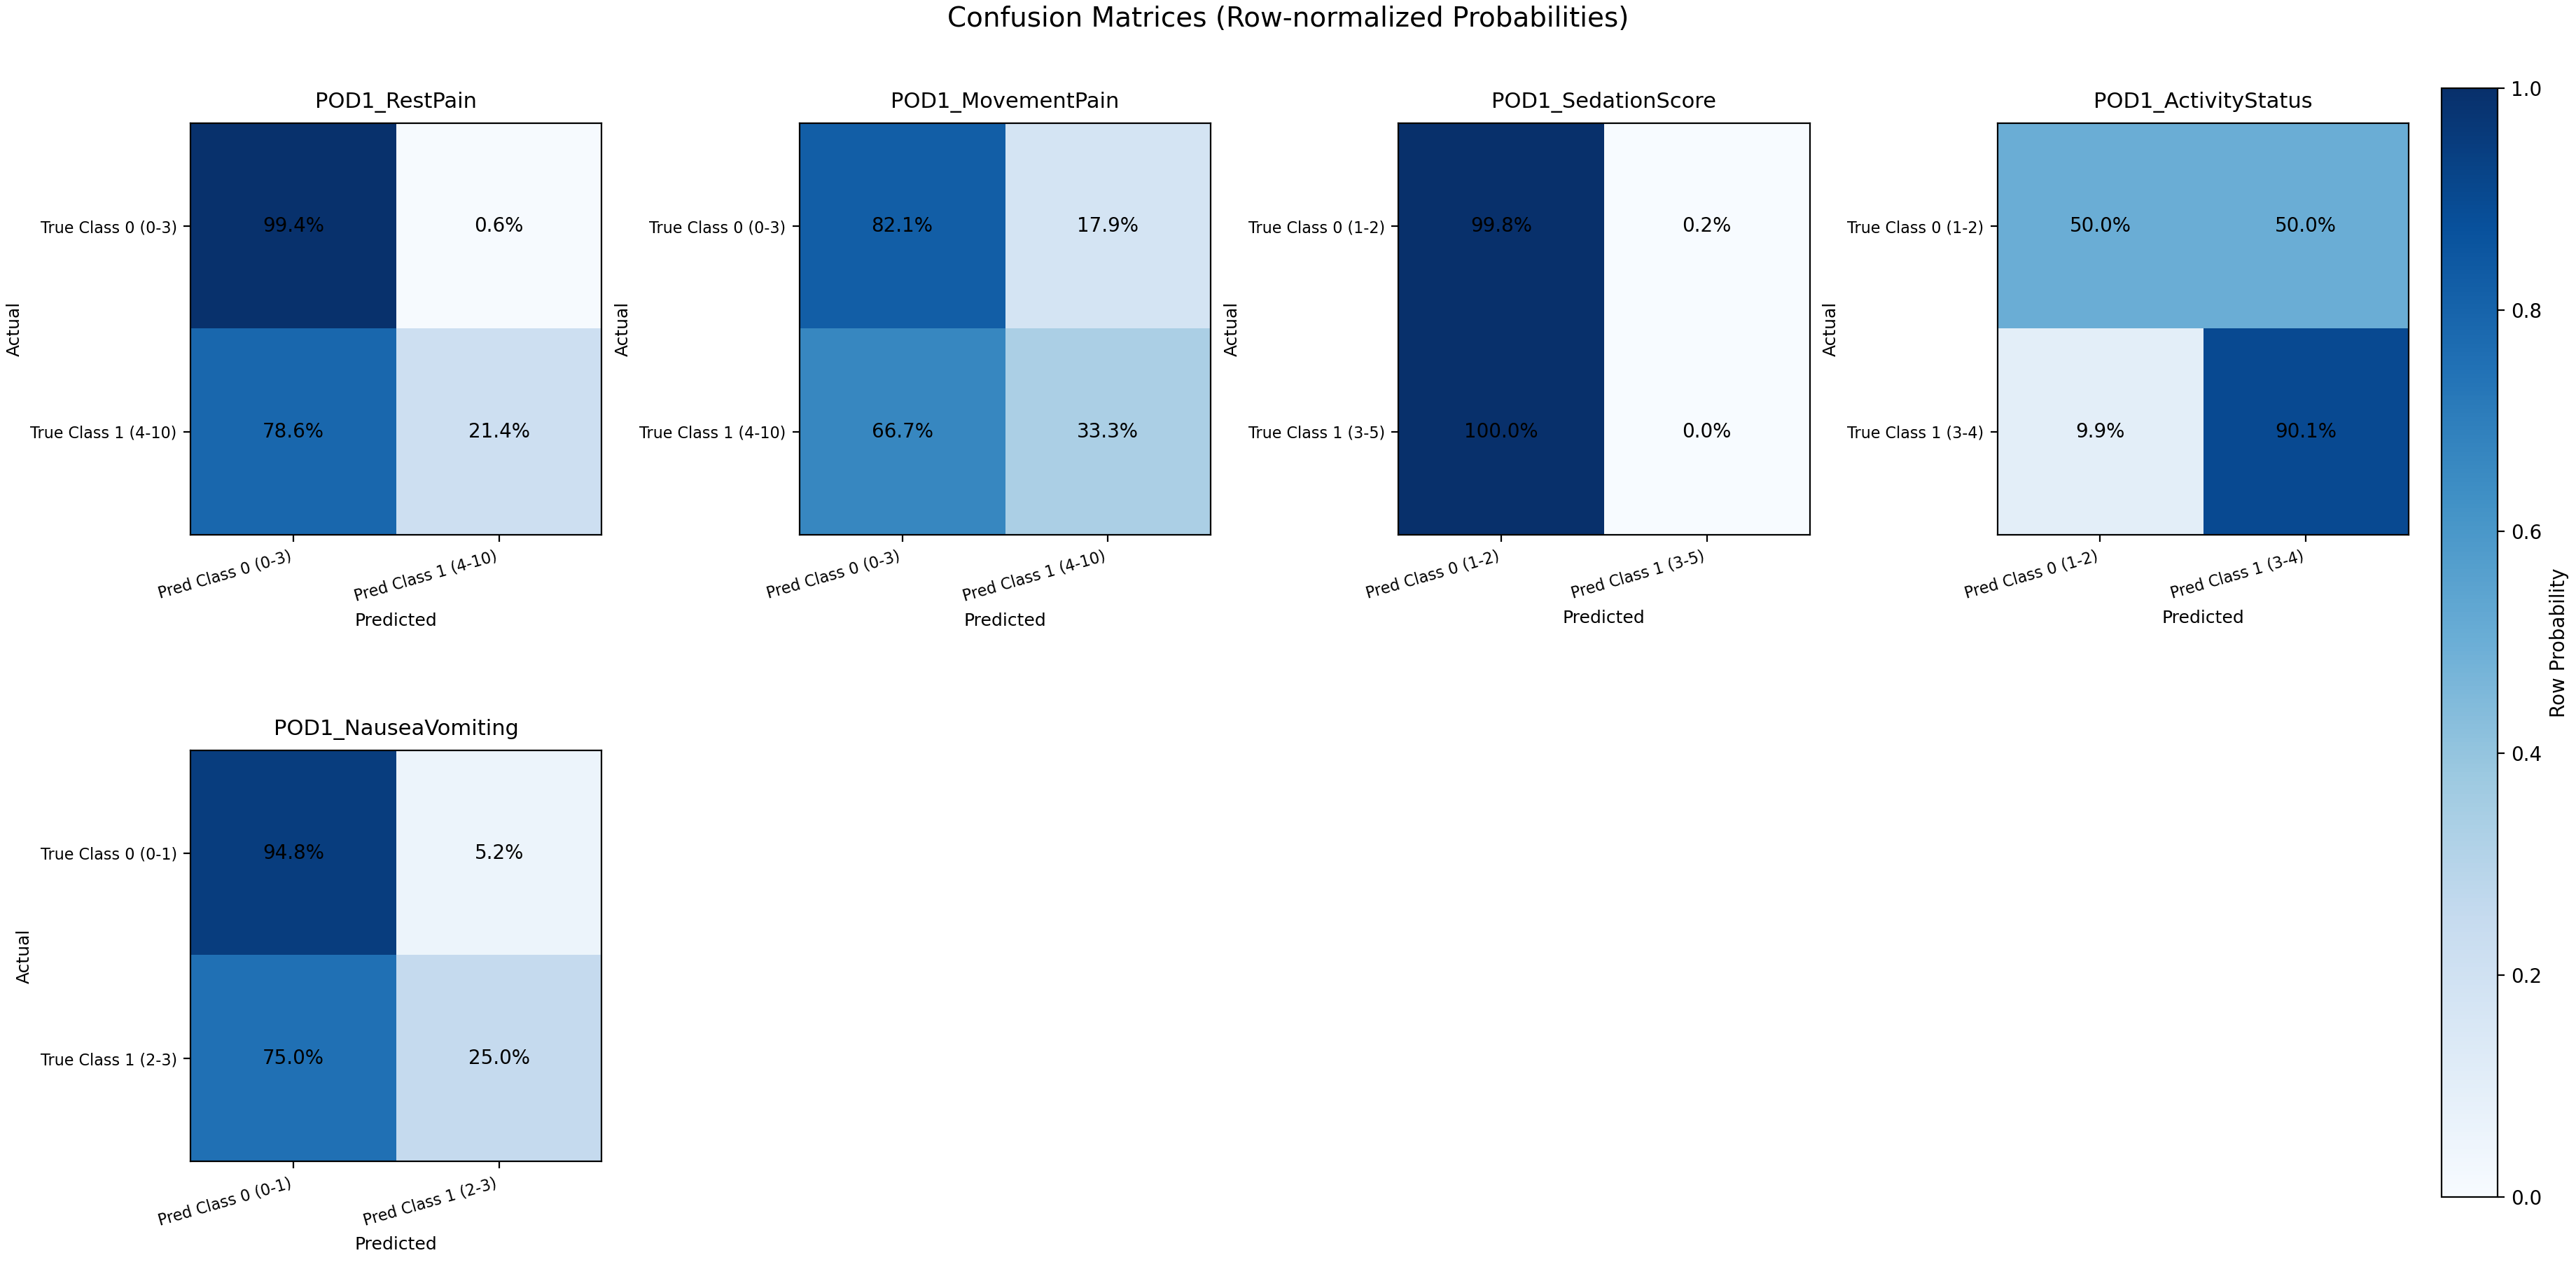

The file beside this chart, header and first rows:
target, class_0_label, class_1_label, p_true_low_pred_low, p_true_low_pred_high, p_true_high_pred_low, p_true_high_pred_high, count_true_low_pred_low, count_true_low_pred_high, count_true_high_pred_low, count_true_high_pred_high, auc, accuracy, precision, recall, specificity, fpr, f1, log_loss, brier
POD1_RestPain, Class 0 (0-3), Class 1 (4-10), 0.9943, 0.005747, 0.7857, 0.2143, 519, 3, 11, 3, 0.7653, 0.9739, 0.5, 0.2143, 0.9943, 0.005747, 0.3, 1.179, 0.4414
POD1_MovementPain, Class 0 (0-3), Class 1 (4-10), 0.8206, 0.1794, 0.6667, 0.3333, 398, 87, 34, 17, 0.626, 0.7743, 0.1635, 0.3333, 0.8206, 0.1794, 0.2194, 1.874, 0.6113
POD1_SedationScore, Class 0 (1-2), Class 1 (3-5), 0.9981, 0.001883, 1.0, 0.0, 530, 1, 5, 0, 0.864, 0.9888, 0.0, 0.0, 0.9981, 0.001883, 0.0, 0.08846, 0.02211
POD1_ActivityStatus, Class 0 (1-2), Class 1 (3-4), 0.5, 0.5, 0.09874, 0.9013, 30, 30, 47, 429, 0.8433, 0.8563, 0.9346, 0.9013, 0.5, 0.5, 0.9176, 0.5084, 0.1647
POD1_NauseaVomiting, Class 0 (0-1), Class 1 (2-3), 0.9481, 0.05192, 0.75, 0.25, 493, 27, 12, 4, 0.6832, 0.9272, 0.129, 0.25, 0.9481, 0.05192, 0.1702, 0.2979, 0.08379
